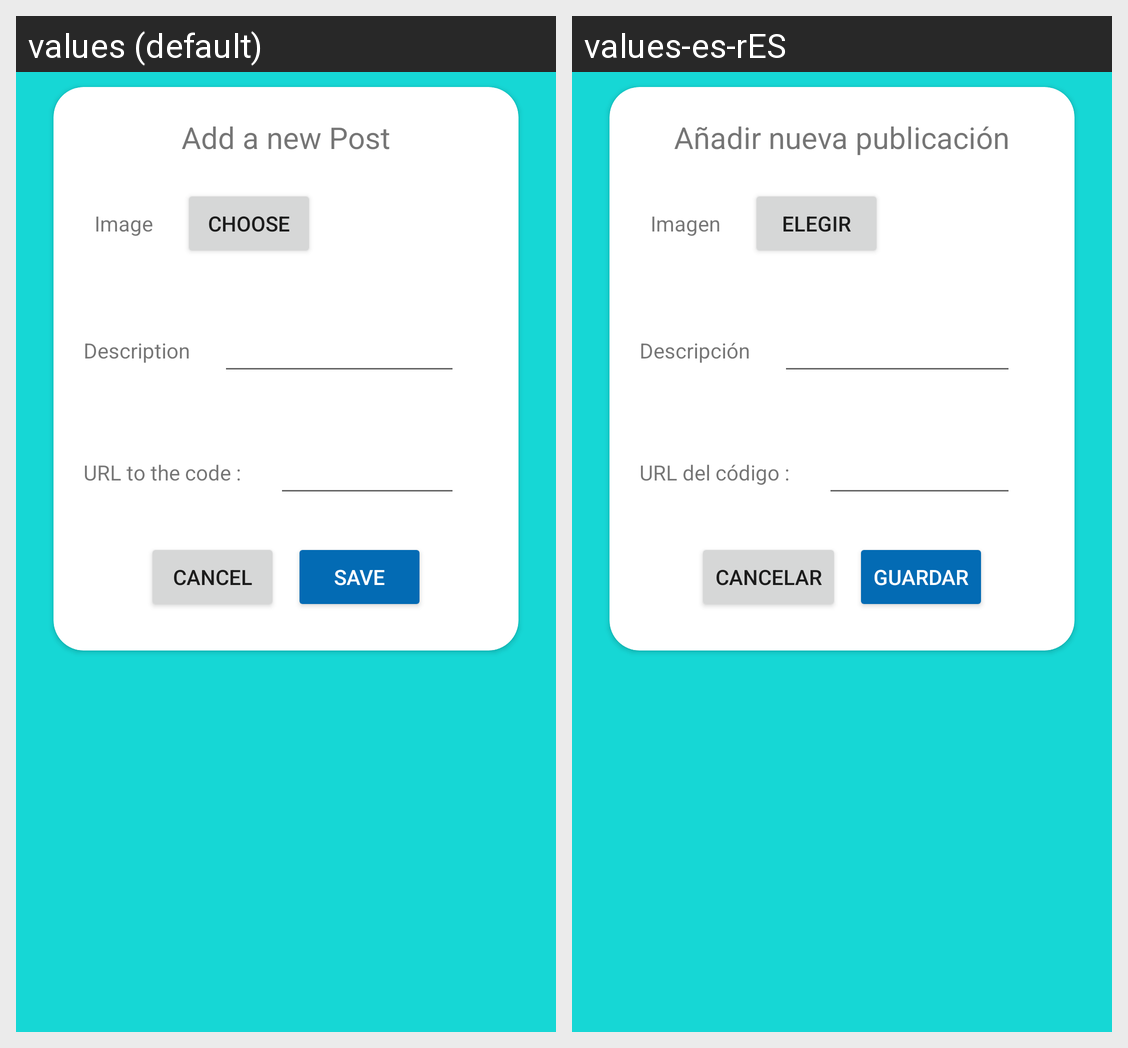

The Android screen above is rendered under two locales of the same app. Produce the string resources it draws, with the default and per-locale values.
Android screen res/layout/add_post_activity.xml rendered under 2 locales, left to right: values (default), values-es-rES. Device: Nexus 5 (rendered at 1080×1920; each locale shown at half size, 540×960, under a caption strip naming it); theme Theme.DevSpace.
Strings drawn on this screen, with the default value and each locale's value (text and hints the layout hard-codes, and strings that could not be matched under every locale, appear in the picture but are not listed):

title_AddPost
  values: Add a new Post
  values-es-rES: Añadir nueva publicación

label_PostImage
  values: Image
  values-es-rES: Imagen

name_btnFileChooser
  values: Choose
  values-es-rES: Elegir

label_PostDescription
  values: Description
  values-es-rES: Descripción

label_PostCodeURL
  values: URL to the code : 
  values-es-rES: URL del código : 

tag_btnPostCancel
  values: Cancel
  values-es-rES: Cancelar

tag_btnPostSave
  values: Save
  values-es-rES: Guardar
